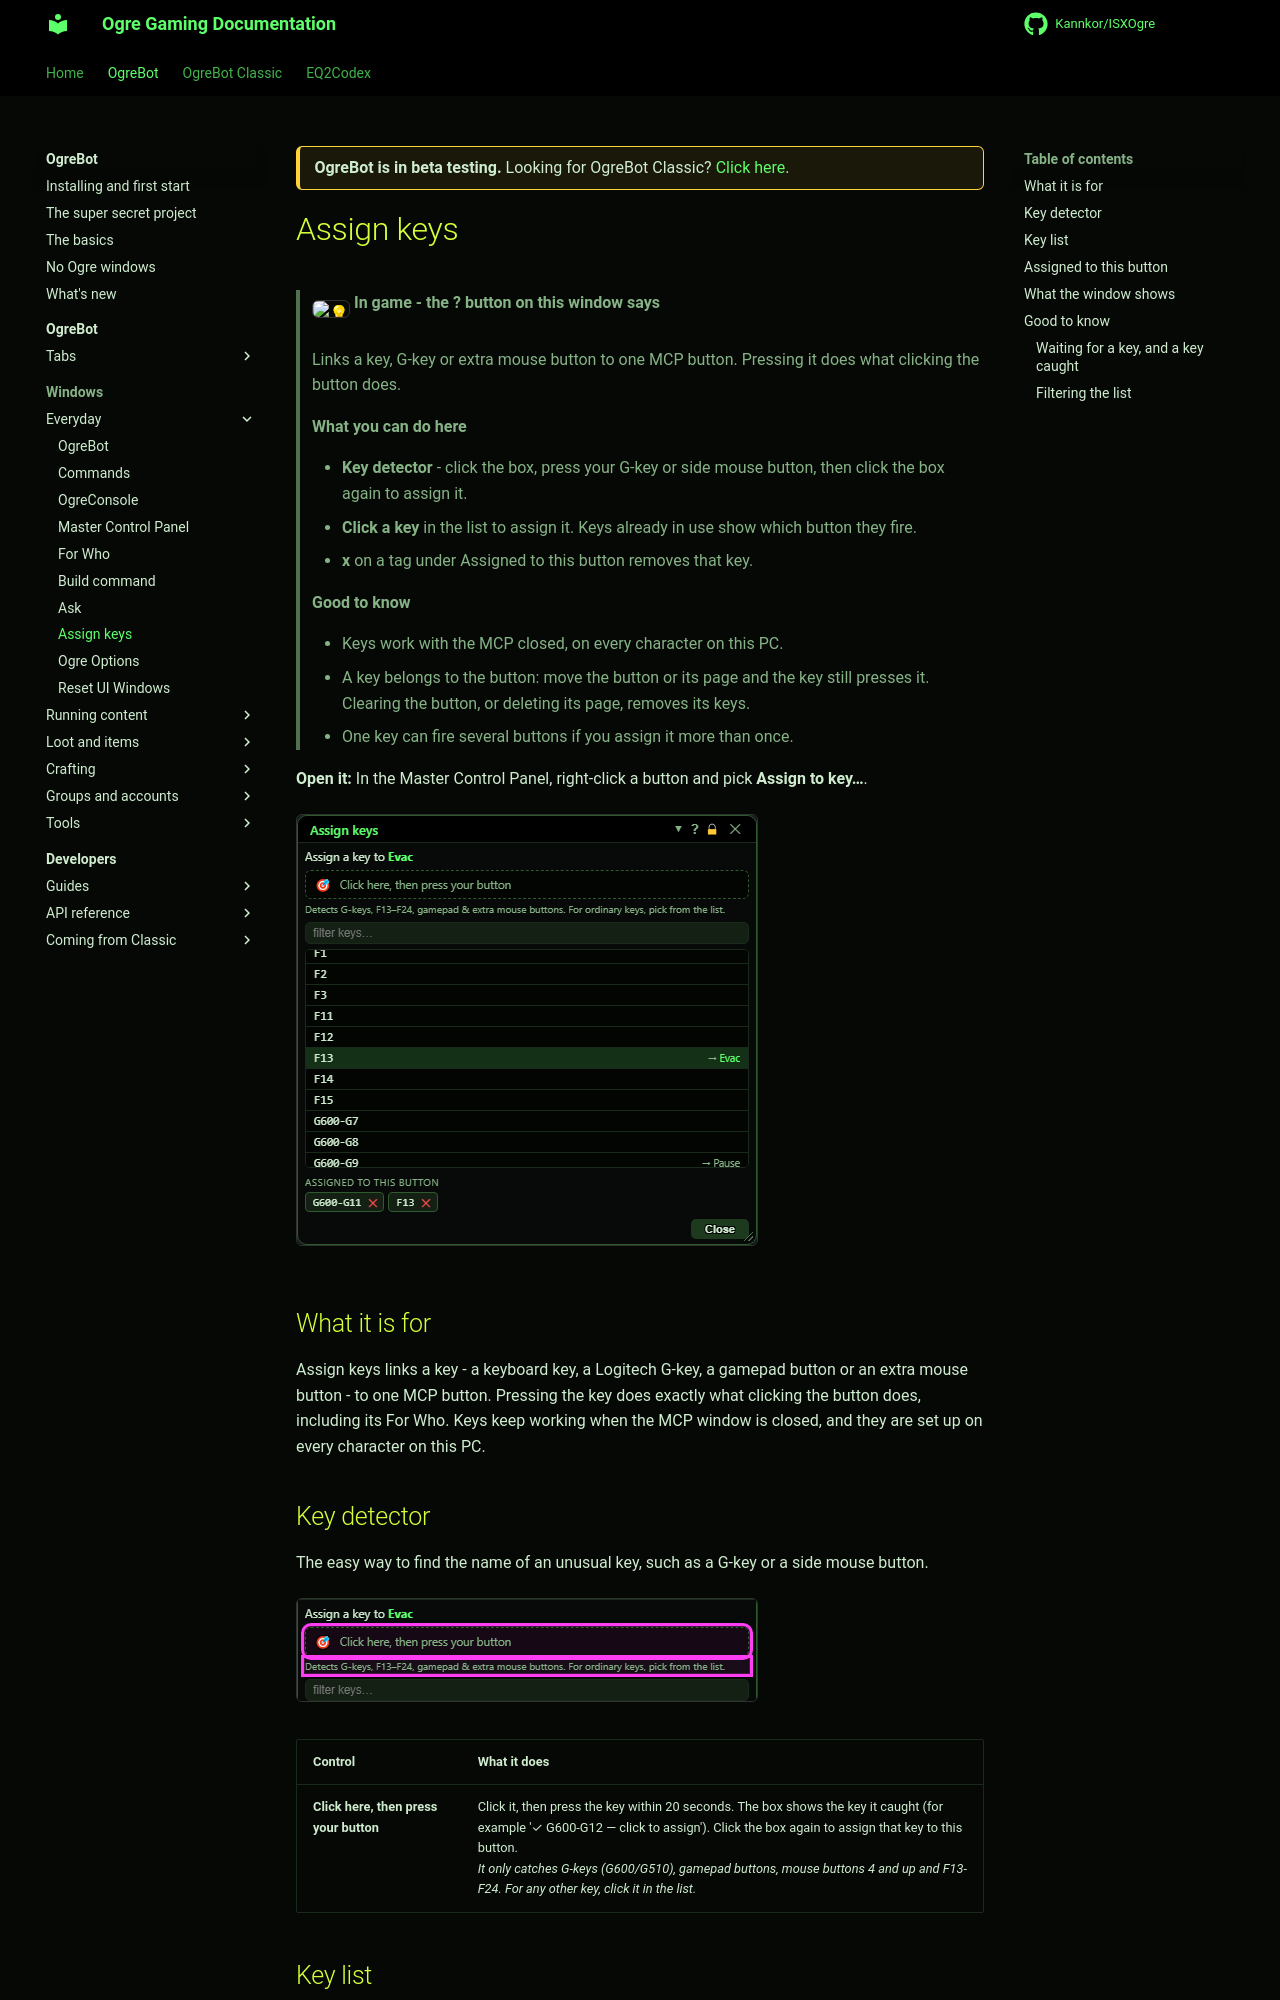

repository: Kannkor/ISXOgre · page: EQ2/bot/windows/binds/index.html · generator: mkdocs

<div class="ogre-beta" markdown>
**OgreBot is in beta testing.** Looking for OgreBot Classic? [Click here](../../index.md).
</div>

# Assign keys

> **:bulb: In game - the ? button on this window says**
>
> Links a key, G-key or extra mouse button to one MCP button. Pressing it does what clicking the button does.
>
> **What you can do here**
>
> - **Key detector** - click the box, press your G-key or side mouse button, then click the box again to assign it.
> - **Click a key** in the list to assign it. Keys already in use show which button they fire.
> - **x** on a tag under Assigned to this button removes that key.
>
> **Good to know**
>
> - Keys work with the MCP closed, on every character on this PC.
> - A key belongs to the button: move the button or its page and the key still presses it. Clearing the button, or deleting its page, removes its keys.
> - One key can fire several buttons if you assign it more than once.

**Open it:** In the Master Control Panel, right-click a button and pick **Assign to key…**.

[![Assign keys](../assets/binds/window.png)](../assets/binds/window.png "Click for full size")

## What it is for

Assign keys links a key - a keyboard key, a Logitech G-key, a gamepad button or an extra mouse button - to one MCP button. Pressing the key does exactly what clicking the button does, including its For Who. Keys keep working when the MCP window is closed, and they are set up on every character on this PC.

## Key detector

The easy way to find the name of an unusual key, such as a G-key or a side mouse button.

[![Key detector](../assets/binds/test.png)](../assets/binds/test.png "Click for full size")

| Control | What it does |
|---|---|
| **Click here, then press your button** | Click it, then press the key within 20 seconds. The box shows the key it caught (for example '✓ G600-G12 — click to assign'). Click the box again to assign that key to this button.<br>*It only catches G-keys (G600/G510), gamepad buttons, mouse buttons 4 and up and F13-F24. For any other key, click it in the list.* |
